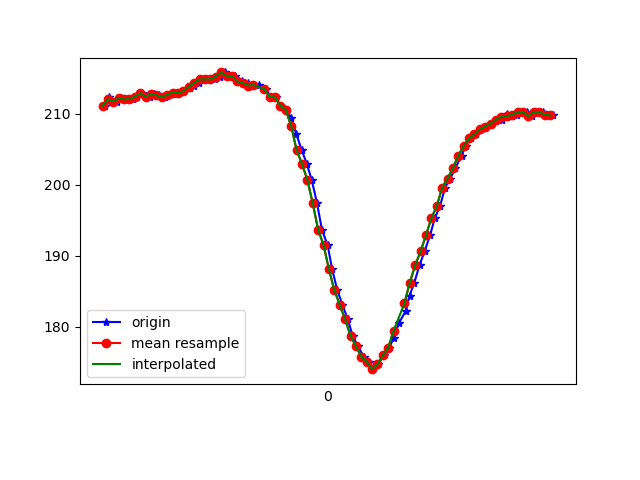

Values plotted in this chart, from the file beside it:
1617819209428, 514853047468892, 211.13281, -255.07812, -70.80078
1617819209445, 514853066422622, 212.4, -253.5, -69.14
1617819209452, 514853085620522, 211.7, -253.2, -69.04
1617819209473, 514853104665816, 211.7, -253.6, -69.63
1617819209490, 514853123741630, 212.2, -253.5, -68.65
1617819209510, 514853142817445, 212, -253.2, -68.46
1617819209533, 514853161862739, 212.1, -253.6, -68.75
1617819209549, 514853181054460, 212.4, -252.9, -69.14
1617819209567, 514853200069232, 212.9, -253.3, -68.36
1617819209595, 514853219511303, 212.4, -253, -68.46
1617819209610, 514853238312426, 212.8, -253.5, -69.14
1617819209631, 514853257418762, 212.6, -253.1, -69.43
1617819209652, 514853276494577, 212.3, -253.5, -68.95
1617819209667, 514853295417786, 212.7, -253.3, -69.73
1617819209682, 514853314432558, 213, -252.7, -69.43
1617819209702, 514853333477851, 212.9, -253.2, -68.26
1617819209721, 514853352492624, 213.2, -252.5, -68.95
1617819209744, 514853371568439, 213.7, -252.1, -68.65
1617819209759, 514853390674775, 214, -251, -68.07
1617819209779, 514853409750590, 214.4, -248.3, -65.82
1617819209797, 514853428734841, 214.8, -245.2, -64.94
1617819209818, 514853447749613, 214.8, -241.9, -62.89
1617819209839, 514853466825428, 214.8, -238.3, -59.77
1617819209855, 514853486145413, 215.2, -234.6, -56.05
1617819209873, 514853504977058, 215.8, -229.8, -50.98
1617819209892, 514853524052873, 215.3, -226.5, -44.73
1617819209913, 514853543098166, 215.3, -223.7, -37.3
1617819209937, 514853562173981, 214.6, -222, -30.76
1617819209959, 514853581493967, 214.4, -221.9, -24.12
1617819209975, 514853600539260, 214, -222.2, -17.97
1617819209999, 514853619584554, 214.1, -223.2, -13.77
1617819210025, 514853657797226, 213.5, -223.7, -10.94
1617819210043, 514853676873041, 212.4, -224.3, -10.16
1617819210062, 514853695918335, 212.3, -224.5, -11.23
1617819210081, 514853714994150, 211.1, -224.3, -9.57
1617819210102, 514853734039443, 210.5, -224.5, -7.422
1617819210120, 514853753054216, 209.4, -225.5, -4.688
1617819210139, 514853772130031, 207.1, -226.3, -1.465
1617819210159, 514853791144803, 204.9, -226.6, -0.09766
1617819210178, 514853810159575, 202.9, -226.6, 1.758
1617819210196, 514853829662688, 200.7, -226.5, 0.3906
1617819210216, 514853848463812, 197.4, -224.5, -1.465
1617819210234, 514853867509105, 193.7, -222.9, -3.223
1617819210255, 514853886523878, 191.5, -222.2, -7.422
1617819210272, 514853905630214, 188.1, -221.1, -9.18
1617819210291, 514853924644986, 185.2, -220.6, -12.6
1617819210310, 514853943629237, 183.1, -220.3, -15.14
1617819210330, 514853962674531, 181.1, -220.1, -15.72
1617819210348, 514853981689303, 178.7, -221.1, -18.16
1617819210367, 514854000795639, 177.2, -221.5, -18.95
1617819210390, 514854019840933, 175.8, -221.3, -21.97
1617819210407, 514854038947269, 175.1, -221.5, -23.83
1617819210425, 514854057962041, 174, -221.3, -25.98
1617819210443, 514854076976814, 174.7, -221.6, -27.73
1617819210463, 514854095991586, 176, -220.9, -30.08
1617819210484, 514854115036880, 177.1, -220.5, -30.86
1617819210500, 514854134051652, 178.4, -221.4, -34.57
1617819210519, 514854153096946, 180.5, -222.2, -39.16
1617819210545, 514854172111718, 182.2, -224.4, -45.8
1617819210559, 514854191462225, 184.4, -227.4, -53.12
1617819210577, 514854210385433, 186.2, -232.5, -58.3
... 27 more rows
